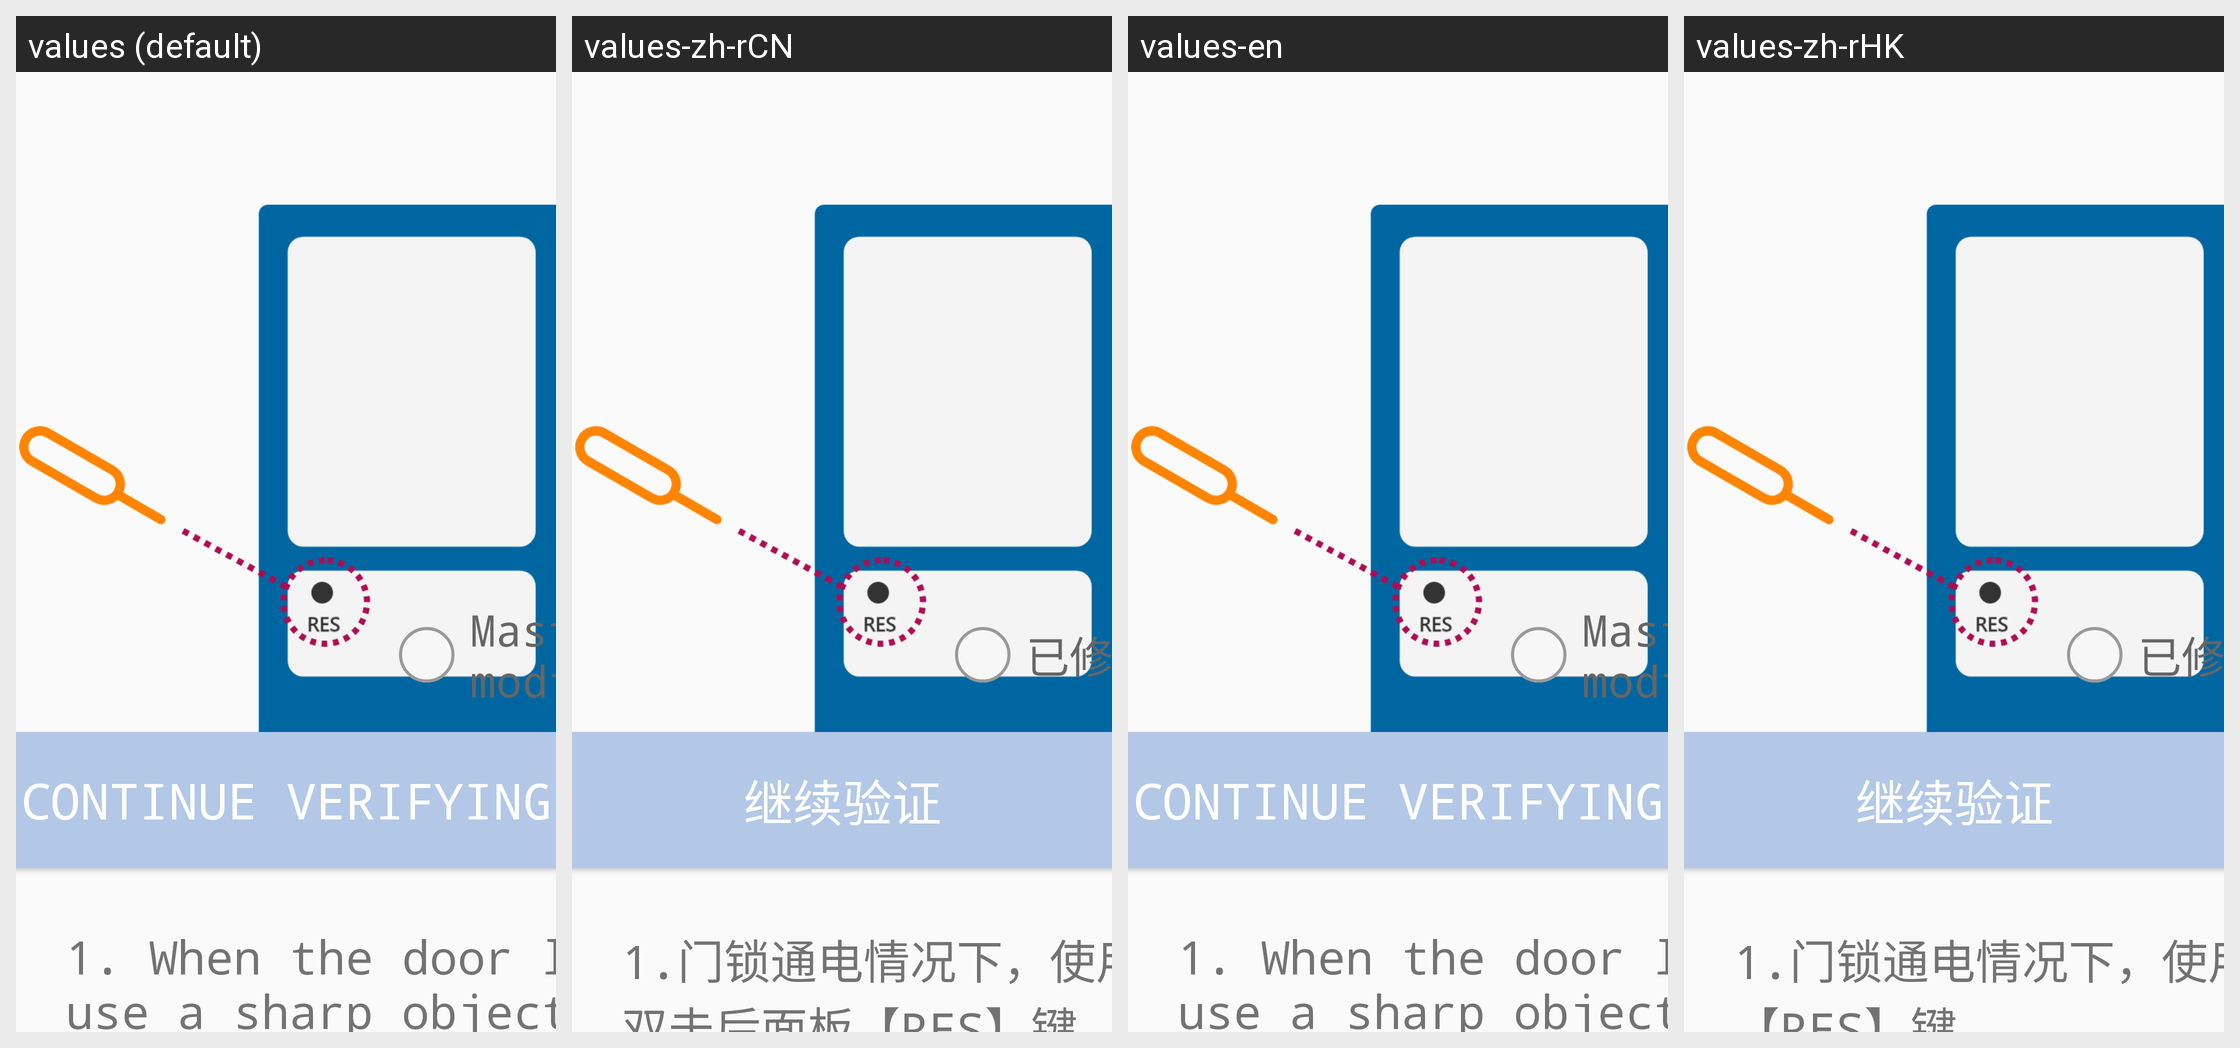

Locale-by-locale string values for the Android screen shown in this grid:
Android screen res/layout/philips_fragment_add_video_lock_task5_modify_pwd.xml rendered under 4 locales, left to right: values (default), values-zh-rCN, values-en, values-zh-rHK. Device: Nexus 5 (rendered at 1080×1920; each locale shown at half size, 540×960, under a caption strip naming it); theme AppTheme.
Other locales in the repository, not shown: values-zh-rTW.
Strings drawn on this screen, with the default value and each locale's value (text and hints the layout hard-codes, and strings that could not be matched under every locale, appear in the picture but are not listed):

philips_lock_restore_tip
  values: 1. When the door lock is powered on, use a sharp object double-click the [RES] key on the rear escutcheon
      2. The voice prompt restoring 
      3. After resetting, the door lock master PIN code will restore to 12345678
  values-zh-rCN: 1.门锁通电情况下，使用尖锐物体
      双击后面板【RES】键
      2.语音提示“正在恢复设置”
      3.恢复出厂后，门锁管理员密码为“12345678”
  values-en: 1. When the door lock is powered on, use a sharp object 
       double-click the [RES] key on the rear escutcheon
       2. The voice prompt restoring 
      3. After resetting, the door lock master PIN code will restore to 12345678
  values-zh-rHK: 1.门锁通电情况下，使用尖锐物体双击后面板
      【RES】键
      2.语音提示“正在恢复设置”
      3.恢复出厂后，门锁管理员密码为“12345678”

activity_wifi_lock_add_new_third2_1
  values: Master PIN CODE modfied
  values-zh-rCN: 已修改管理密码
  values-en: Master PIN CODE modfied
  values-zh-rHK: 已修改管理密码

continue_check
  values: Continue verifying
  values-zh-rCN: 继续验证
  values-en: Continue verifying
  values-zh-rHK: 继续验证
